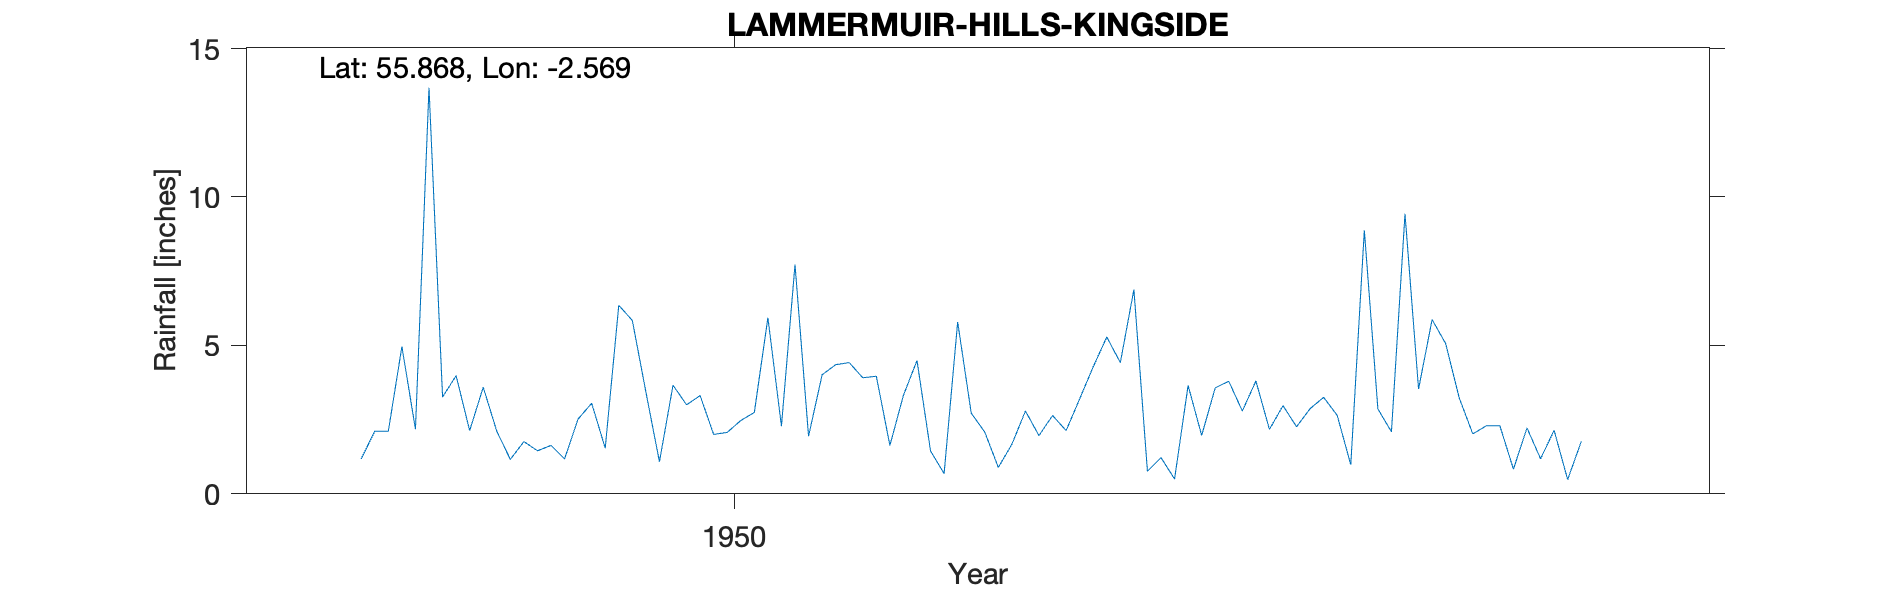

Source data for this figure (header and first rows):
LAMMERMUIR HILLS (KINGSIDE), , , , , , , , , , , , , , , , , , , , 
Grid ref, NT645640, Long, -2.569, Lat, 55.87, Elevation, 779, ft, , , , , , , , , , , , 
Station no, 5094/8, , , , , , , , , , , , , , , , , , , 
, 1941, 1942, 1943, 1944, 1945, 1946, 1947, 1948, 1949, 1950, 1951, 1952, 1953, 1954, 1955, 1956, 1957, 1958, 1959, 1960
January, , , , , , , , , 2.11, 1.08, 4.01, 2.08, 0.76, 2.87, 2.02, , , , , 
February, , , , , , , , , 1.16, 3.66, 4.35, 0.89, 1.22, 3.25, 2.29, , , , , 
March, , , , , , , , 1.18, 1.76, 3, 4.42, 1.67, 0.5, 2.64, 2.29, , , , , 
April, , , , , , , , 2.11, 1.45, 3.31, 3.91, 2.79, 3.65, 0.98, 0.83, , , , , 
May, , , , , , , , 2.11, 1.63, 2, 3.96, 1.96, 1.97, 8.88, 2.22, , , , , 
June, , , , , , , , 4.96, 1.18, 2.07, 1.63, 2.64, 3.57, 2.86, 1.18, , , , , 
July, , , , , , , , 2.18, 2.52, 2.47, 3.32, 2.13, 3.79, 2.09, 2.14, , , , , 
August, , , , , , , , 13.68, 3.05, 2.74, 4.49, 3.2, 2.79, 9.43, 0.48, , , , , 
September, , , , , , , , 3.26, 1.54, 5.93, 1.44, 4.28, 3.8, 3.53, 1.76, , , , , 
October, , , , , , , , 3.98, 6.35, 2.28, 0.68, 5.28, 2.17, 5.87, , , , , , 
November, , , , , , , , 2.13, 5.84, 7.72, 5.79, 4.42, 2.97, 5.06, , , , , , 
December, , , , , , , , 3.59, 3.43, 1.94, 2.72, 6.88, 2.26, 3.23, , , , , , 
Total, , , , , , , , , 32.02, 38.2, 40.72, 38.22, 29.45, 50.69, , , , , , 
1950 Aug, , , , , , , , , , , , , , , , , , , , 
